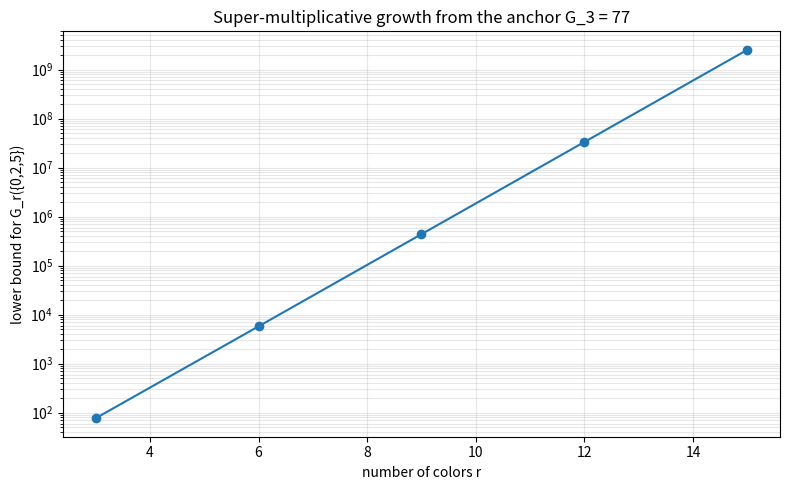

Recreate this plot in Python.
"""Log-scale plot of super-multiplicative lower bounds for G_r({0,2,5})."""
import matplotlib.pyplot as plt

def bounds(g3: int = 77, upto: int = 15):
    lb = {3: g3}
    for r in range(6, upto + 1, 3):
        lb[r] = (lb[3] - 1) * (lb[r - 3] - 1) + 1
    return lb

def visualize() -> None:
    lb = bounds()
    rs = sorted(lb)
    plt.figure(figsize=(8, 5))
    plt.semilogy(rs, [lb[r] for r in rs], "o-")
    plt.xlabel("number of colors r"); plt.ylabel("lower bound for G_r({0,2,5})")
    plt.title("Super-multiplicative growth from the anchor G_3 = 77")
    plt.grid(True, which="both", alpha=0.3)
    plt.tight_layout()
    plt.savefig("growth.png", dpi=150)
    print("wrote growth.png")

if __name__ == "__main__":
    visualize()
